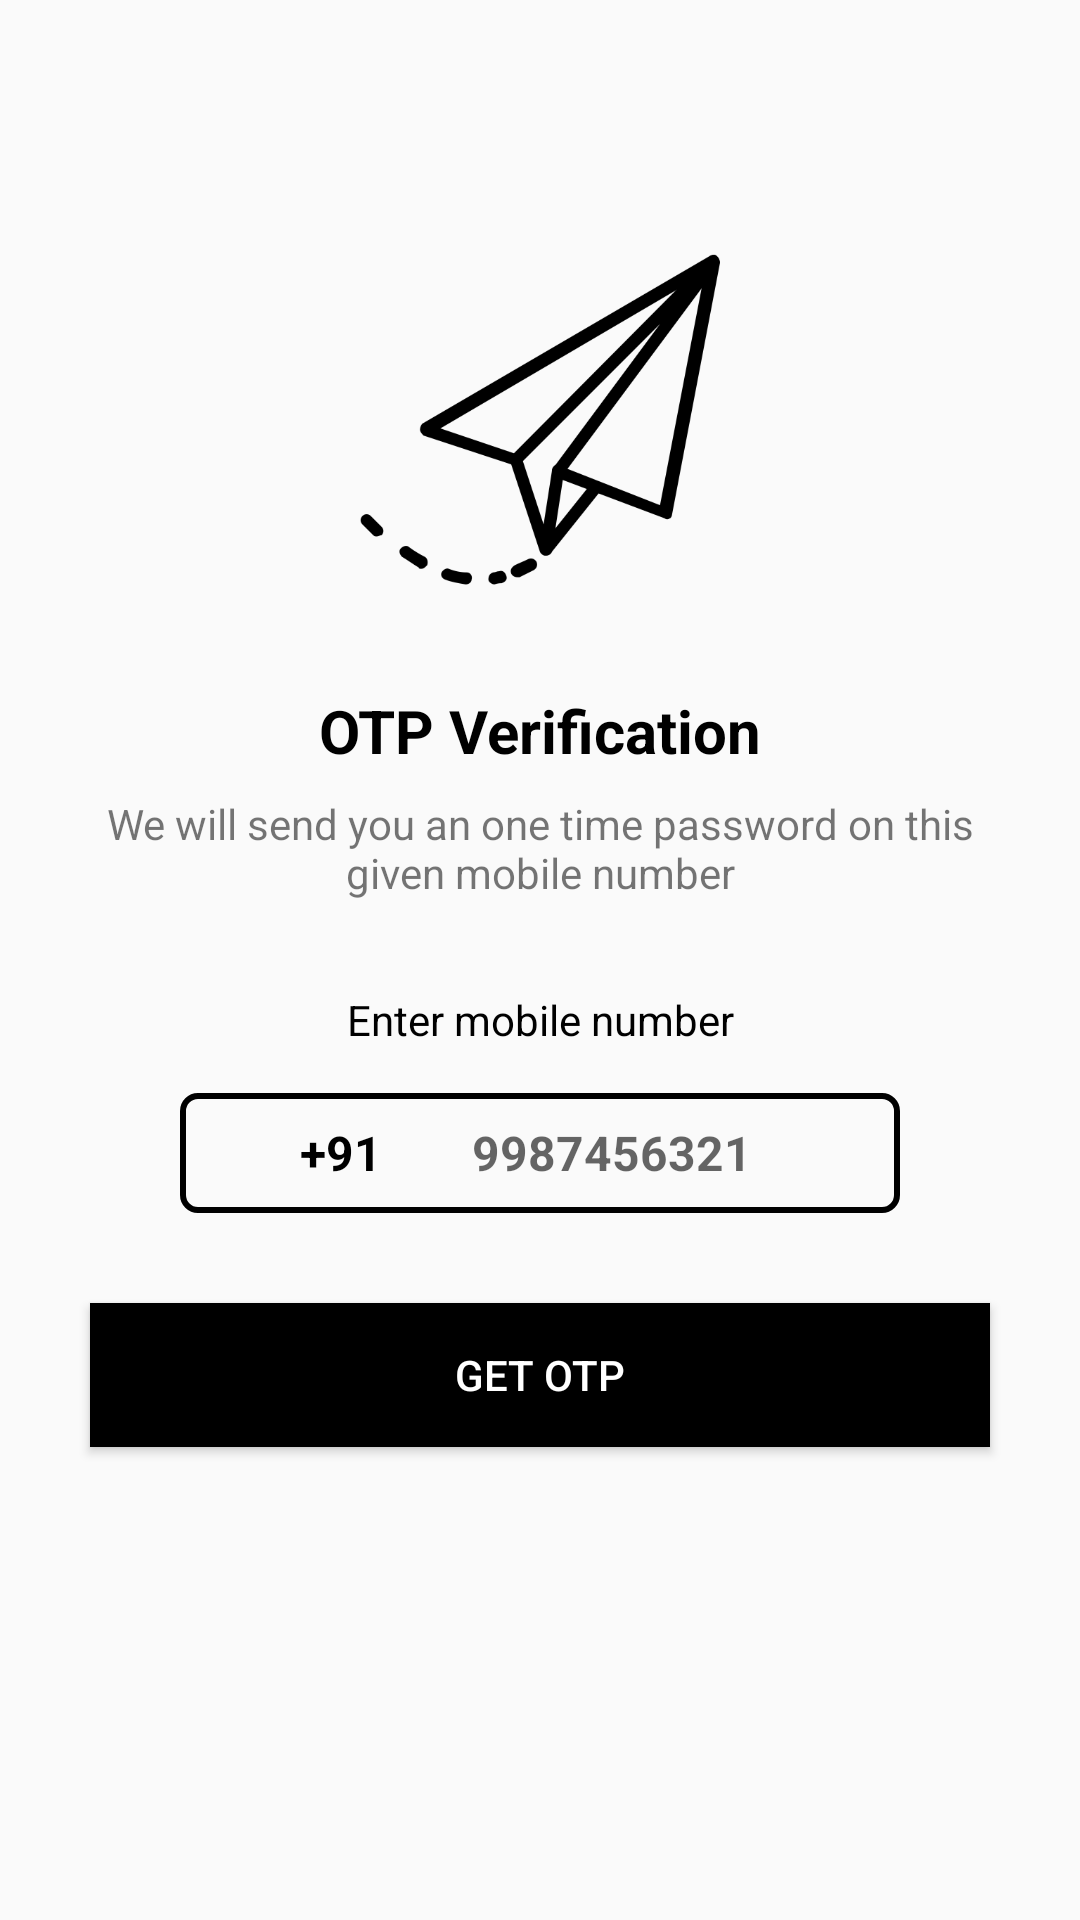

Reconstruct the res/layout file that produces this screen, plus the resources it refers to.
<!-- AndroidManifest.xml: application theme Theme.OTPApplication -->
<!-- res/layout/activity_main.xml -->
<?xml version="1.0" encoding="utf-8"?>
<ScrollView xmlns:android="http://schemas.android.com/apk/res/android"
    xmlns:tools="http://schemas.android.com/tools"
    android:layout_width="match_parent"
    android:layout_height="match_parent"
    tools:context=".MainActivity">
<LinearLayout
    android:layout_width="match_parent"
    android:layout_height="wrap_content"
    android:orientation="vertical"
    android:gravity="center_horizontal">
     <ImageView
    android:layout_width="120dp"
    android:layout_height="120dp"
    android:src="@drawable/send_mail_2_1"
    android:layout_gravity="center"
    android:layout_marginTop="80dp"
         android:contentDescription="@string/todo" />

    <TextView
        android:layout_width="wrap_content"
        android:layout_height="wrap_content"
        android:layout_marginTop="30dp"
        android:text="@string/otp_verification"
        android:textSize="20sp"
        android:layout_gravity="center"
        android:textStyle="bold"
        android:textColor="@color/black"/>

    <TextView
        android:layout_width="match_parent"
        android:layout_height="wrap_content"
        android:layout_marginTop="8dp"
        android:layout_marginStart="20dp"
        android:layout_marginEnd="20dp"
        android:text="@string/we_will_send_you_an_otp_on_this_given_mobile_number"
        android:textSize="14sp"
        android:textAlignment="center"
        android:layout_gravity="center"
        />

    <TextView
        android:layout_width="match_parent"
        android:layout_height="wrap_content"
        android:layout_marginTop="30dp"
        android:layout_marginStart="30dp"
        android:layout_marginLeft="30dp"
        android:layout_marginEnd="30dp"
        android:layout_marginBottom="15dp"
        android:layout_marginRight="30dp"
        android:text="@string/enter_mobile_number"
        android:textSize="14sp"
        android:textAlignment="center"
        android:layout_gravity="center"
        android:textColor="@color/black"/>

<LinearLayout
    android:layout_width="match_parent"
    android:layout_height="wrap_content"
    android:layout_marginStart="60dp"
    android:layout_marginEnd="60dp"
    android:background="@drawable/backbox"
    android:layout_gravity="center"
    android:orientation="horizontal">

    <TextView
        android:layout_width="wrap_content"
        android:layout_height="40dp"
        android:gravity="center"
        android:layout_marginLeft="40dp"
        android:text="+91"
        android:textColor="@color/black"
        android:textSize="16sp"
        android:textStyle="bold" />

    <EditText
        android:id="@+id/inputmobilenumber"
        android:layout_width="wrap_content"
        android:layout_height="40dp"
        android:background="@null"
        android:hint="@string/_9987456321"
        android:layout_marginStart="30dp"
        android:layout_marginEnd="30dp"
        android:imeOptions="actionDone"
        android:importantForAutofill="no"
        android:inputType="number"
        android:textSize="16sp"
        android:layout_gravity="center"
        android:textStyle="bold"/>




</LinearLayout>

    <FrameLayout
        android:layout_width="match_parent"
        android:layout_height="wrap_content">

        <Button
            android:id="@+id/buttongetotp"
            android:layout_width="match_parent"
            android:layout_height="wrap_content"
            android:text="@string/get_otp"
            android:layout_marginTop="10dp"
            android:background="@color/black"
            android:layout_margin="30dp"
            android:textColor="@color/white"
            />
        <ProgressBar
            android:layout_width="35dp"
            android:layout_height="35dp"
            android:id="@+id/progressbar_sending_otp"
            android:layout_gravity="center"
            android:visibility="gone"/>


    </FrameLayout>



</LinearLayout>


</ScrollView>
<!-- resources referenced by this layout -->
<resources>
  <!-- drawable backbox (drawable) -->
  <?xml version="1.0" encoding="utf-8"?>
  <shape xmlns:android="http://schemas.android.com/apk/res/android">
      <stroke
  
          android:width='2dp'
  
          android:color='@color/black' />
  
      <solid android:color="#00F5F5F5"/>
  
  
  
  
  
      <corners
  
          android:bottomLeftRadius='5dp'
  
          android:bottomRightRadius='5dp'
  
          android:topLeftRadius='5dp'
  
          android:topRightRadius='5dp' />
  </shape>
  <!-- drawable send_mail_2_1: png bitmap (drawable, 16741 bytes) -->
  <string name="_9987456321">9987456321</string>
  <string name="enter_mobile_number">Enter mobile number</string>
  <string name="get_otp">GET OTP</string>
  <string name="otp_verification">OTP Verification</string>
  <string name="todo">TODO</string>
  <string name="we_will_send_you_an_otp_on_this_given_mobile_number">We will send you an one time password on this given mobile number</string>
  <style name="Theme.OTPApplication" parent="Theme.AppCompat.DayNight.NoActionBar">
          
          <item name="colorPrimary">@color/purple_500</item>
          <item name="colorPrimaryVariant">@color/purple_700</item>
          <item name="colorOnPrimary">@color/white</item>
          
          <item name="colorSecondary">@color/teal_200</item>
          <item name="colorSecondaryVariant">@color/teal_700</item>
          <item name="colorOnSecondary">@color/black</item>
          
          <item name="android:statusBarColor">?attr/colorPrimaryVariant</item>
          
      </style>
  <!-- not gathered from this repository: default colours our renderer supplied (Android Studio template values) -->
  <color name="purple_500">#FF6200EE</color>
  <color name="purple_700">#FF3700B3</color>
  <color name="teal_200">#FF03DAC5</color>
  <color name="teal_700">#FF018786</color>
  <color name="black">#FF000000</color>
  <color name="white">#FFFFFFFF</color>
</resources>
